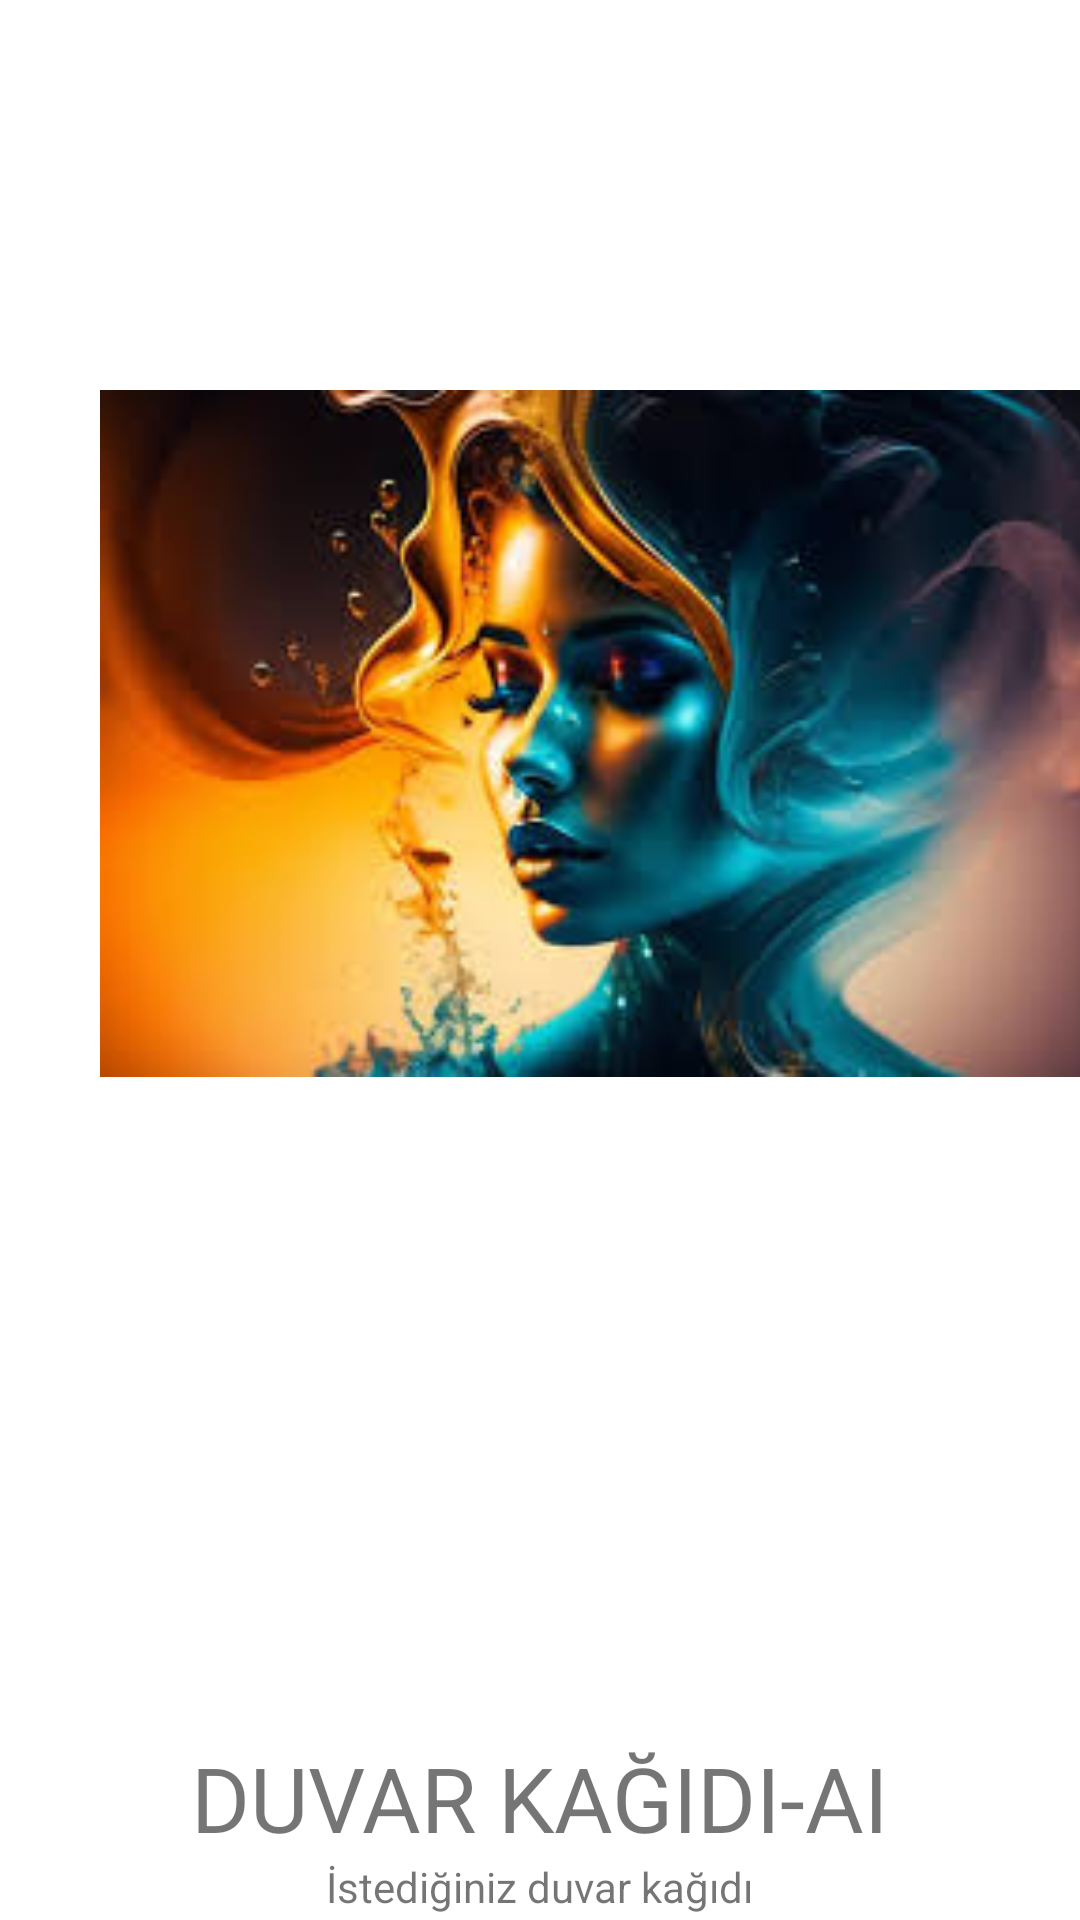

Reconstruct the res/layout file that produces this screen, plus the resources it refers to.
<!-- AndroidManifest.xml: application theme Theme.ImageGenerator -->
<!-- res/layout/activity_initial.xml -->
<?xml version="1.0" encoding="utf-8"?>
<androidx.coordinatorlayout.widget.CoordinatorLayout xmlns:android="http://schemas.android.com/apk/res/android"
    xmlns:app="http://schemas.android.com/apk/res-auto"
    xmlns:tools="http://schemas.android.com/tools"
    android:layout_width="match_parent"
    android:layout_height="match_parent"
    tools:context="com.adilegungor.imagegenerator.ui.InitialActivity">

    <LinearLayout
        android:id="@+id/linearLayout"
        android:layout_width="match_parent"
        android:layout_height="wrap_content"
        android:orientation="vertical">

        <ImageView
            android:layout_width="411dp"
            android:layout_height="229dp"
            android:layout_marginTop="130dp"
            android:scaleType="fitCenter"
            android:src="@drawable/logo"></ImageView>

        <TextView
            android:layout_width="wrap_content"
            android:layout_height="wrap_content"
            android:layout_gravity="center"
            android:layout_marginTop="220dp"
            android:text="DUVAR KAĞIDI-AI"
            android:textSize="30dp"></TextView>

        <TextView
            android:layout_width="wrap_content"
            android:layout_height="wrap_content"
            android:layout_gravity="center"
            android:text="İstediğiniz duvar kağıdı"></TextView>

    </LinearLayout>




</androidx.coordinatorlayout.widget.CoordinatorLayout>
<!-- resources referenced by this layout -->
<resources>
  <!-- drawable logo: jpg bitmap (drawable, 11284 bytes) -->
  <style name="Theme.ImageGenerator" parent="Theme.MaterialComponents.DayNight.NoActionBar">
          
          <item name="colorPrimary">@color/purple_500</item>
          <item name="colorPrimaryVariant">@color/white</item>
          <item name="colorOnPrimary">@color/white</item>
          
          <item name="colorSecondary">@color/teal_200</item>
          <item name="colorSecondaryVariant">@color/teal_700</item>
          <item name="colorOnSecondary">@color/black</item>
          
          <item name="android:statusBarColor">?attr/colorPrimaryVariant</item>
          
      </style>
  <!-- not gathered from this repository: default colours our renderer supplied (Android Studio template values) -->
  <color name="purple_500">#FF6200EE</color>
  <color name="teal_200">#FF03DAC5</color>
  <color name="teal_700">#FF018786</color>
  <color name="black">#FF000000</color>
  <color name="white">#FFFFFFFF</color>
</resources>
